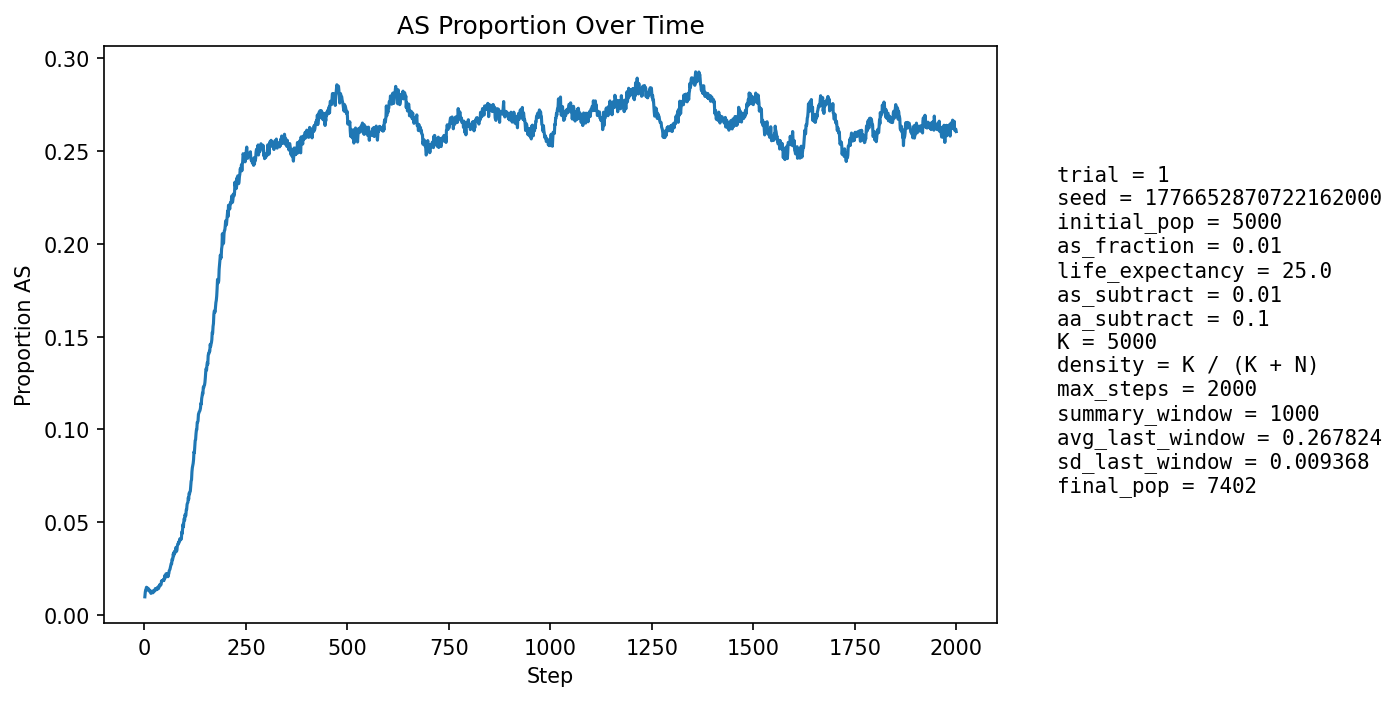

Values plotted in this chart, from the file beside it:
step, population_size, births, newborn_AA, newborn_AS, newborn_SS, prop_newborn_AA, prop_newborn_AS, prop_newborn_SS, prop_repro_AA, prop_repro_AS, prop_AS_population
1, 5310, 1294, 1285, 9, 0, 0.993, 0.006955, 0.0, 0.9915, 0.008504, 0.009793
2, 5391, 1256, 1237, 19, 0, 0.9849, 0.01513, 0.0, 0.9903, 0.009653, 0.01224
3, 5474, 1248, 1232, 16, 0, 0.9872, 0.01282, 0.0, 0.9892, 0.0108, 0.01352
4, 5515, 1209, 1194, 15, 0, 0.9876, 0.01241, 0.0, 0.9862, 0.01382, 0.01396
5, 5613, 1252, 1232, 20, 0, 0.984, 0.01597, 0.0, 0.9863, 0.01367, 0.01497
6, 5708, 1277, 1261, 16, 0, 0.9875, 0.01253, 0.0, 0.9852, 0.01475, 0.01472
7, 5801, 1297, 1286, 11, 0, 0.9915, 0.008481, 0.0, 0.9849, 0.01512, 0.01362
8, 5885, 1305, 1286, 19, 0, 0.9854, 0.01456, 0.0, 0.9851, 0.01489, 0.01427
9, 5976, 1321, 1303, 18, 0, 0.9864, 0.01363, 0.0, 0.9847, 0.0153, 0.01439
10, 6065, 1337, 1321, 16, 0, 0.988, 0.01197, 0.0, 0.985, 0.01499, 0.01385
11, 6156, 1355, 1344, 11, 0, 0.9919, 0.008118, 0.0, 0.9863, 0.01368, 0.013
12, 6254, 1382, 1362, 20, 0, 0.9855, 0.01447, 0.0, 0.9857, 0.01427, 0.01359
13, 6325, 1377, 1360, 17, 0, 0.9877, 0.01235, 0.0, 0.9858, 0.01419, 0.01328
14, 6393, 1381, 1368, 13, 0, 0.9906, 0.009413, 0.0, 0.9863, 0.01374, 0.01283
15, 6455, 1389, 1378, 11, 0, 0.9921, 0.007919, 0.0, 0.9867, 0.01327, 0.01208
16, 6519, 1402, 1389, 13, 0, 0.9907, 0.009272, 0.0, 0.9863, 0.01369, 0.01166
17, 6576, 1411, 1394, 17, 0, 0.988, 0.01205, 0.0, 0.9865, 0.01354, 0.01186
18, 6625, 1416, 1396, 20, 0, 0.9859, 0.01412, 0.0, 0.9875, 0.01251, 0.01253
19, 6674, 1421, 1401, 20, 0, 0.9859, 0.01407, 0.0, 0.9879, 0.01211, 0.01289
20, 6717, 1428, 1409, 19, 0, 0.9867, 0.01331, 0.0, 0.9883, 0.0117, 0.01295
21, 6759, 1433, 1422, 11, 0, 0.9923, 0.007676, 0.0, 0.9881, 0.01192, 0.01198
22, 6796, 1437, 1419, 18, 0, 0.9875, 0.01253, 0.0, 0.9876, 0.01243, 0.01251
23, 6829, 1440, 1424, 16, 0, 0.9889, 0.01111, 0.0, 0.9871, 0.01295, 0.01259
24, 6856, 1443, 1425, 17, 1, 0.9875, 0.01178, 0.000693, 0.9862, 0.01376, 0.01269
25, 6880, 1446, 1425, 21, 0, 0.9855, 0.01452, 0.0, 0.9869, 0.01312, 0.01337
26, 6902, 1449, 1427, 22, 0, 0.9848, 0.01518, 0.0, 0.9866, 0.01336, 0.01376
27, 6921, 1451, 1428, 23, 0, 0.9841, 0.01585, 0.0, 0.987, 0.01302, 0.0143
28, 6936, 1453, 1435, 18, 0, 0.9876, 0.01239, 0.0, 0.987, 0.01299, 0.01384
29, 6952, 1455, 1438, 17, 0, 0.9883, 0.01168, 0.0, 0.9868, 0.01325, 0.01352
30, 6967, 1457, 1433, 24, 0, 0.9835, 0.01647, 0.0, 0.9862, 0.01378, 0.01421
31, 6984, 1459, 1437, 22, 0, 0.9849, 0.01508, 0.0, 0.986, 0.01404, 0.0146
32, 6994, 1459, 1445, 14, 0, 0.9904, 0.009596, 0.0, 0.9857, 0.01429, 0.01387
33, 7003, 1461, 1441, 20, 0, 0.9863, 0.01369, 0.0, 0.9857, 0.01427, 0.01428
34, 7013, 1463, 1437, 26, 0, 0.9822, 0.01777, 0.0, 0.9849, 0.01509, 0.01511
35, 7025, 1465, 1448, 17, 0, 0.9884, 0.0116, 0.0, 0.9844, 0.01563, 0.01438
36, 7035, 1466, 1440, 26, 0, 0.9823, 0.01774, 0.0, 0.9852, 0.01475, 0.01564
37, 7044, 1467, 1444, 23, 0, 0.9843, 0.01568, 0.0, 0.985, 0.01501, 0.01562
38, 7054, 1468, 1441, 27, 0, 0.9816, 0.01839, 0.0, 0.9844, 0.01556, 0.01644
39, 7063, 1468, 1448, 20, 0, 0.9864, 0.01362, 0.0, 0.9847, 0.01525, 0.01586
40, 7072, 1470, 1446, 24, 0, 0.9837, 0.01633, 0.0, 0.9836, 0.01636, 0.0164
41, 7076, 1470, 1448, 22, 0, 0.985, 0.01497, 0.0, 0.9831, 0.01691, 0.01639
42, 7083, 1470, 1436, 34, 0, 0.9769, 0.02313, 0.0, 0.9828, 0.01718, 0.01835
43, 7087, 1471, 1445, 26, 0, 0.9823, 0.01768, 0.0, 0.9828, 0.01716, 0.01806
44, 7091, 1472, 1443, 29, 0, 0.9803, 0.0197, 0.0, 0.9823, 0.01771, 0.01862
45, 7098, 1472, 1449, 23, 0, 0.9844, 0.01562, 0.0, 0.982, 0.01798, 0.0186
46, 7100, 1472, 1448, 23, 1, 0.9837, 0.01562, 0.0006793, 0.9809, 0.01909, 0.01859
47, 7104, 1474, 1447, 26, 1, 0.9817, 0.01764, 0.0006784, 0.9801, 0.01991, 0.01914
48, 7107, 1474, 1453, 21, 0, 0.9858, 0.01425, 0.0, 0.9795, 0.02046, 0.01857
49, 7108, 1474, 1444, 30, 0, 0.9796, 0.02035, 0.0, 0.9796, 0.02045, 0.01956
50, 7109, 1473, 1434, 39, 0, 0.9735, 0.02648, 0.0, 0.9801, 0.0199, 0.02124
51, 7116, 1475, 1454, 21, 0, 0.9858, 0.01424, 0.0, 0.9793, 0.02072, 0.01996
52, 7116, 1475, 1443, 32, 0, 0.9783, 0.02169, 0.0, 0.9799, 0.02015, 0.02108
53, 7119, 1476, 1439, 37, 0, 0.9749, 0.02507, 0.0, 0.9787, 0.02125, 0.02219
54, 7122, 1475, 1447, 27, 1, 0.981, 0.01831, 0.000678, 0.9779, 0.0221, 0.02176
55, 7123, 1475, 1448, 27, 0, 0.9817, 0.01831, 0.0, 0.9787, 0.02125, 0.02162
56, 7123, 1474, 1446, 28, 0, 0.981, 0.019, 0.0, 0.9787, 0.02126, 0.02176
57, 7123, 1476, 1442, 33, 1, 0.977, 0.02236, 0.0006775, 0.9771, 0.02291, 0.02232
58, 7126, 1477, 1459, 18, 0, 0.9878, 0.01219, 0.0, 0.9768, 0.02318, 0.02063
59, 7127, 1476, 1442, 34, 0, 0.977, 0.02304, 0.0, 0.9771, 0.02291, 0.02189
60, 7133, 1477, 1447, 30, 0, 0.9797, 0.02031, 0.0, 0.9763, 0.02372, 0.02229
... 1,940 more rows
